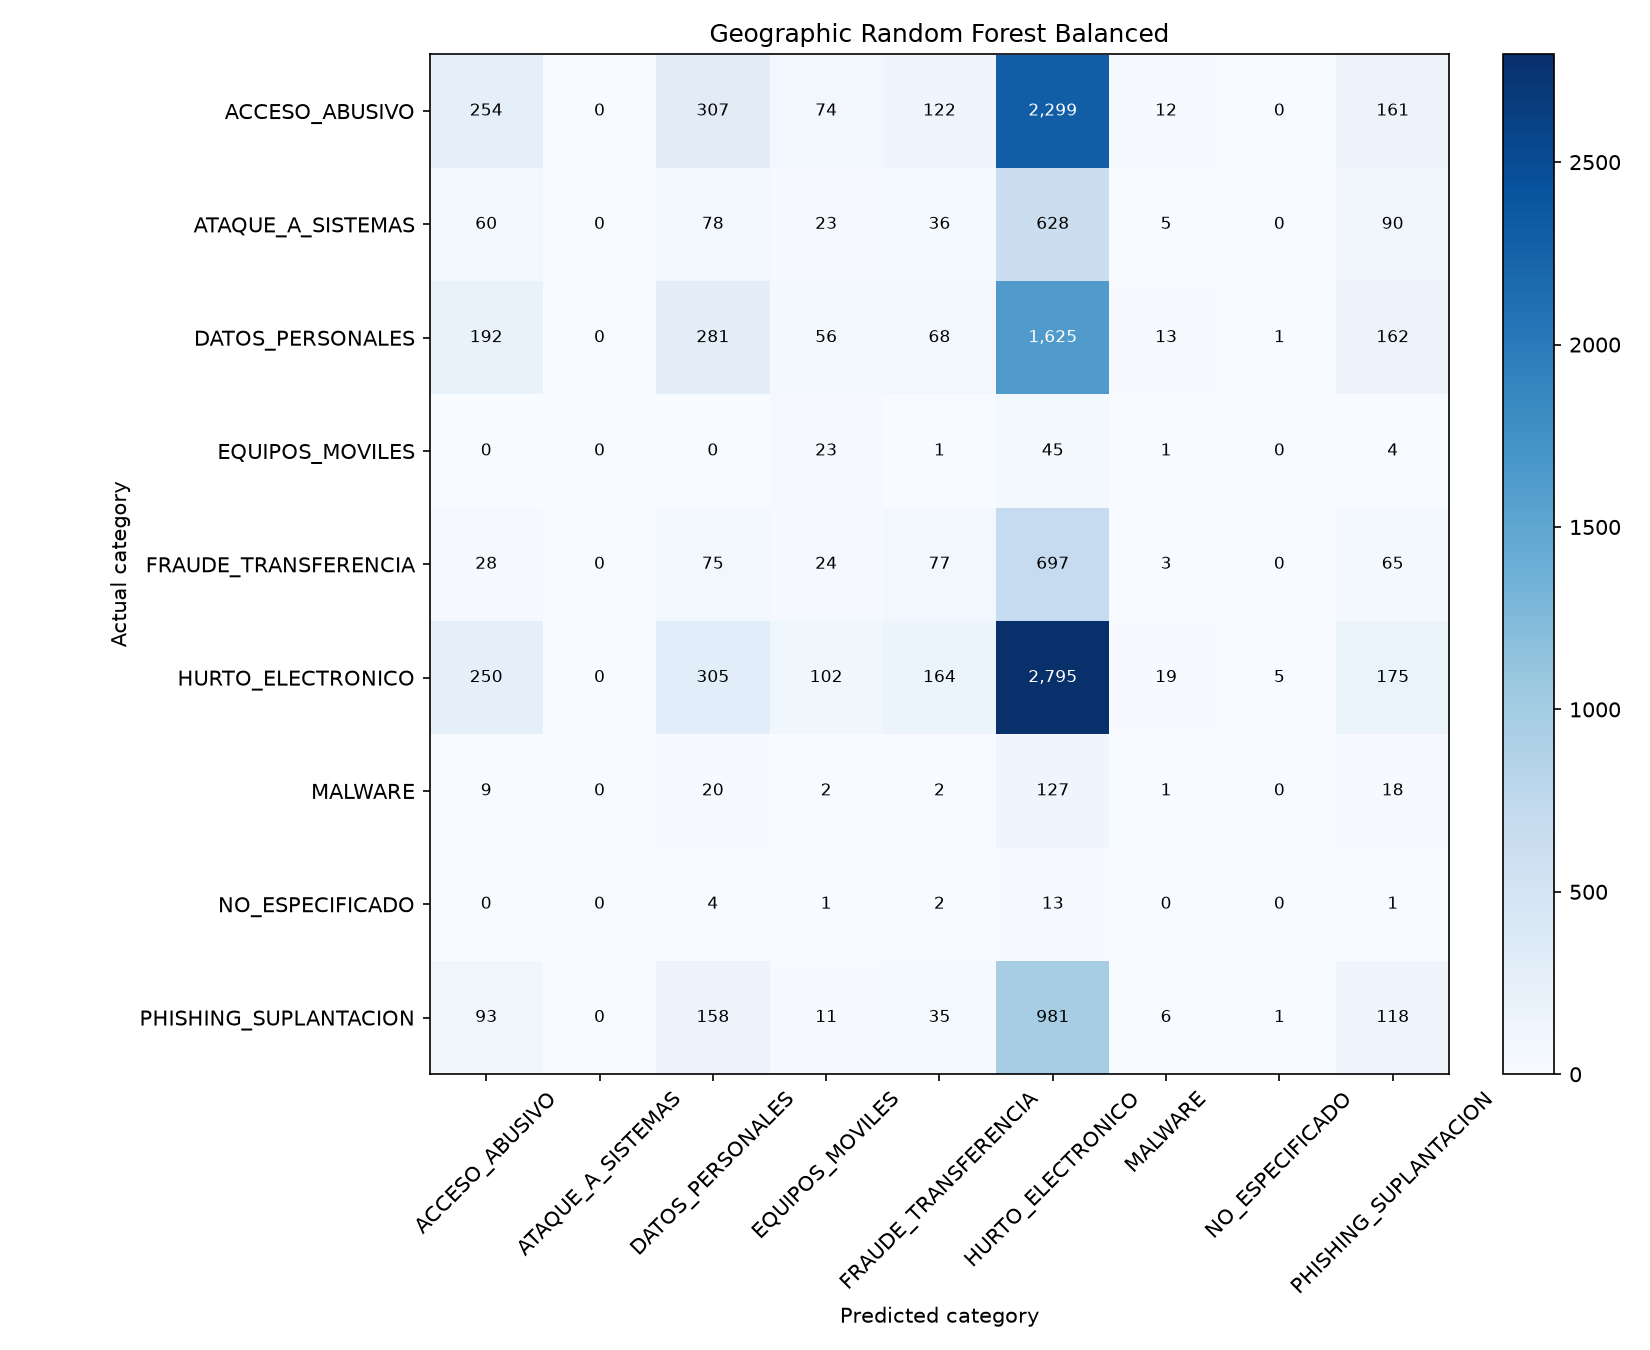

Values plotted in this chart, from the file beside it:
, ACCESO_ABUSIVO, ATAQUE_A_SISTEMAS, DATOS_PERSONALES, EQUIPOS_MOVILES, FRAUDE_TRANSFERENCIA, HURTO_ELECTRONICO, MALWARE, NO_ESPECIFICADO, PHISHING_SUPLANTACION
ACCESO_ABUSIVO, 254, 0, 307, 74, 122, 2299, 12, 0, 161
ATAQUE_A_SISTEMAS, 60, 0, 78, 23, 36, 628, 5, 0, 90
DATOS_PERSONALES, 192, 0, 281, 56, 68, 1625, 13, 1, 162
EQUIPOS_MOVILES, 0, 0, 0, 23, 1, 45, 1, 0, 4
FRAUDE_TRANSFERENCIA, 28, 0, 75, 24, 77, 697, 3, 0, 65
HURTO_ELECTRONICO, 250, 0, 305, 102, 164, 2795, 19, 5, 175
MALWARE, 9, 0, 20, 2, 2, 127, 1, 0, 18
NO_ESPECIFICADO, 0, 0, 4, 1, 2, 13, 0, 0, 1
PHISHING_SUPLANTACION, 93, 0, 158, 11, 35, 981, 6, 1, 118
